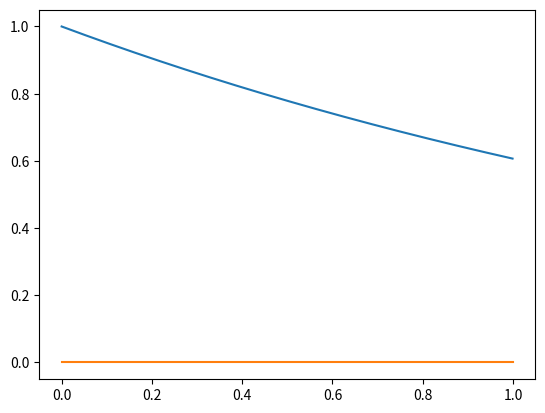

The matplotlib source for this figure:
import numpy as np
from matplotlib import pyplot as plt

#1

h = 1/1000

a = -0.5

n = 0

u = [np.exp(0),np.exp(h*a),np.exp(2*h*a)]

for n in range(997):
    x = (u[n + 2] + h*a*(23/12)*u[n + 2] - h*a*(4/3)*u[n + 1] + h*a*(5/12)*u[n + 0])
    u.append(x)

print(u)


#2a 

m=0

td = []

for m in range(1000):
    y = m*h
    td.append(y)
    
print(td)

plt.plot(td,u)

#2b

p = 0

L = []

for p in range (1000):
    z = abs(u[p] - np.exp(a*td[p]))
    L.append(z)

plt.plot(td,L)
